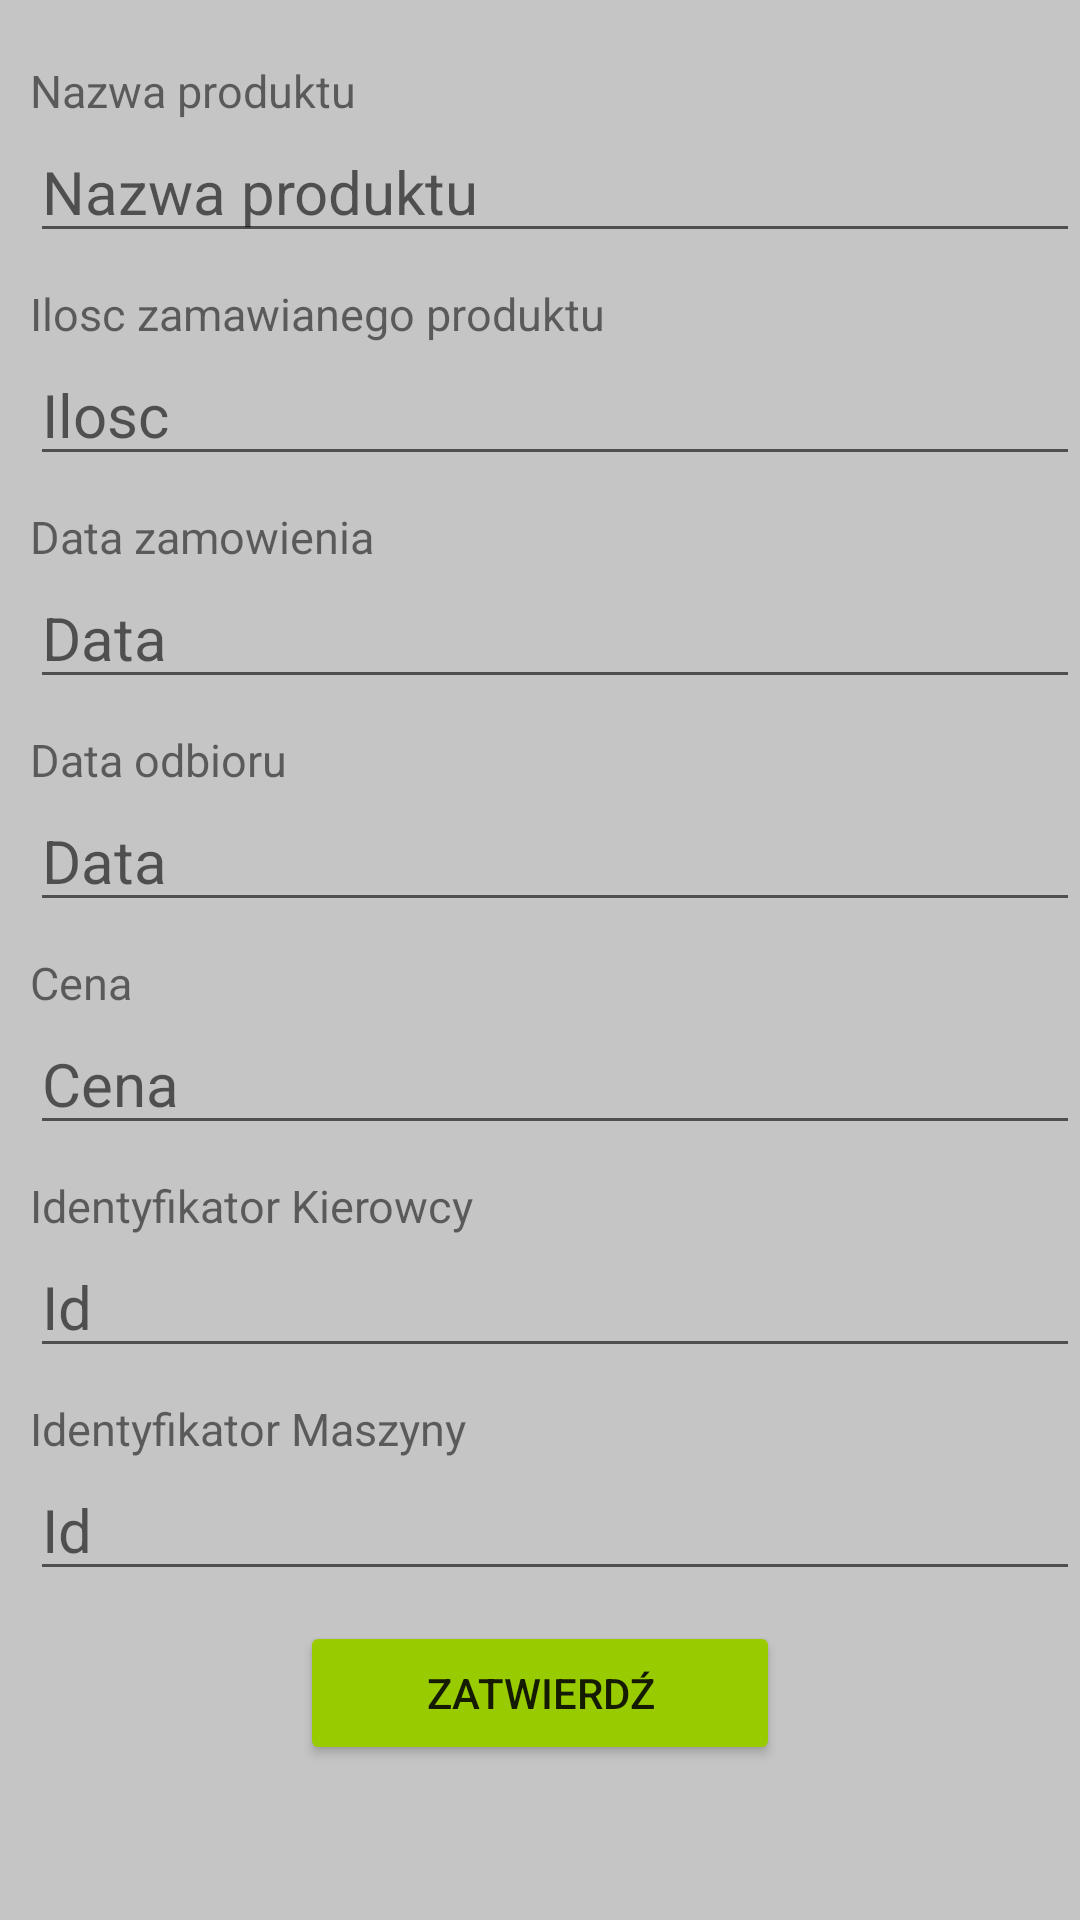

Write the Android layout XML for this screen, with the resource values it uses.
<!-- AndroidManifest.xml: application theme AppTheme.Gospodarstwo -->
<!-- res/layout/update_zamowienie.xml -->
<?xml version="1.0" encoding="utf-8"?>
<LinearLayout xmlns:android="http://schemas.android.com/apk/res/android"
    xmlns:app="http://schemas.android.com/apk/res-auto"
    xmlns:tools="http://schemas.android.com/tools"
    android:id="@+id/linear_la_karta"
    android:layout_width="match_parent"
    android:layout_height="match_parent"
    android:background="#C5C5C5"
    android:orientation="vertical"
    tools:context=".UpdateZamowienie">

    <TextView
        android:layout_width="match_parent"
        android:layout_height="wrap_content"
        android:layout_marginStart="10dp"
        android:layout_marginTop="20dp"
        android:text="Nazwa produktu"
        android:textSize="15sp" />

    <EditText
        android:id="@+id/produkt_akt"
        android:layout_width="match_parent"
        android:layout_height="wrap_content"
        android:layout_marginStart="10dp"
        android:textColor="@color/black"
        android:hint="Nazwa produktu"
        android:textSize="20sp" />
    <TextView
        android:layout_width="match_parent"
        android:layout_height="wrap_content"
        android:layout_marginStart="10dp"
        android:layout_marginTop="10sp"
        android:text="Ilosc zamawianego produktu"
        android:textSize="15sp" />

    <EditText
        android:id="@+id/ilosc_akt"
        android:layout_width="match_parent"
        android:layout_height="wrap_content"
        android:layout_marginStart="10dp"
        android:hint="Ilosc"
        android:inputType="phone"
        android:textColor="@color/black"
        android:textSize="20sp" />
    <TextView
        android:layout_width="match_parent"
        android:layout_height="wrap_content"
        android:layout_marginStart="10dp"
        android:layout_marginTop="10sp"
        android:text="Data zamowienia"
        android:textSize="15sp" />

    <EditText
        android:id="@+id/data_akt"
        android:layout_width="match_parent"
        android:layout_height="wrap_content"
        android:layout_marginStart="10dp"
        android:hint="Data"
        android:textColor="@color/black"
        android:textSize="20sp" />
    <TextView
        android:layout_width="match_parent"
        android:layout_height="wrap_content"
        android:layout_marginStart="10dp"
        android:layout_marginTop="10sp"
        android:text="Data odbioru"
        android:textSize="15sp" />

    <EditText
        android:id="@+id/data_obioru_akt"
        android:layout_width="match_parent"
        android:layout_height="wrap_content"
        android:layout_marginStart="10dp"
        android:hint="Data"
        android:inputType="date"
        android:textColor="@color/black"
        android:textSize="20sp" />

    <TextView
        android:layout_width="match_parent"
        android:layout_height="wrap_content"
        android:layout_marginStart="10dp"
        android:layout_marginTop="10sp"
        android:text="Cena"
        android:textSize="15sp" />

    <EditText
        android:id="@+id/cena_akt"
        android:layout_width="match_parent"
        android:layout_height="wrap_content"
        android:layout_marginStart="10dp"
        android:hint="Cena"
        android:inputType="phone"
        android:textColor="@color/black"
        android:textSize="20sp" />
    <TextView
        android:layout_width="match_parent"
        android:layout_height="wrap_content"
        android:layout_marginStart="10dp"
        android:layout_marginTop="10sp"
        android:text="Identyfikator Kierowcy"
        android:textSize="15sp" />

    <EditText
        android:id="@+id/id_kierowcy_akt"
        android:layout_width="match_parent"
        android:layout_height="wrap_content"
        android:layout_marginStart="10dp"
        android:hint="Id"
        android:inputType="phone"
        android:textColor="@color/black"
        android:textSize="20sp" />

    <TextView
        android:layout_width="match_parent"
        android:layout_height="wrap_content"
        android:layout_marginStart="10dp"
        android:layout_marginTop="10sp"
        android:text="Identyfikator Maszyny"
        android:textSize="15sp" />

    <EditText
        android:id="@+id/id_maszyny_akt"
        android:layout_width="match_parent"
        android:layout_height="wrap_content"
        android:layout_marginStart="10dp"
        android:hint="Id"
        android:inputType="phone"
        android:textColor="@color/black"
        android:textSize="20sp" />



    <Button
        android:id="@+id/akt_zam"
        android:layout_width="160dp"
        android:layout_height="wrap_content"
        android:layout_gravity="center"
        android:layout_marginTop="10dp"
        android:backgroundTint="@android:color/holo_green_light"
        android:text="Zatwierdź" />


</LinearLayout>
<!-- resources referenced by this layout -->
<resources>
  <color name="black">#FF000000</color>
  <style name="AppTheme.Gospodarstwo" parent="Theme.AppCompat.Light.DarkActionBar">
          <item name="windowActionBar">false</item>
          <item name="windowNoTitle">true</item>
          <item name="android:windowFullscreen">true</item>
      </style>
</resources>
